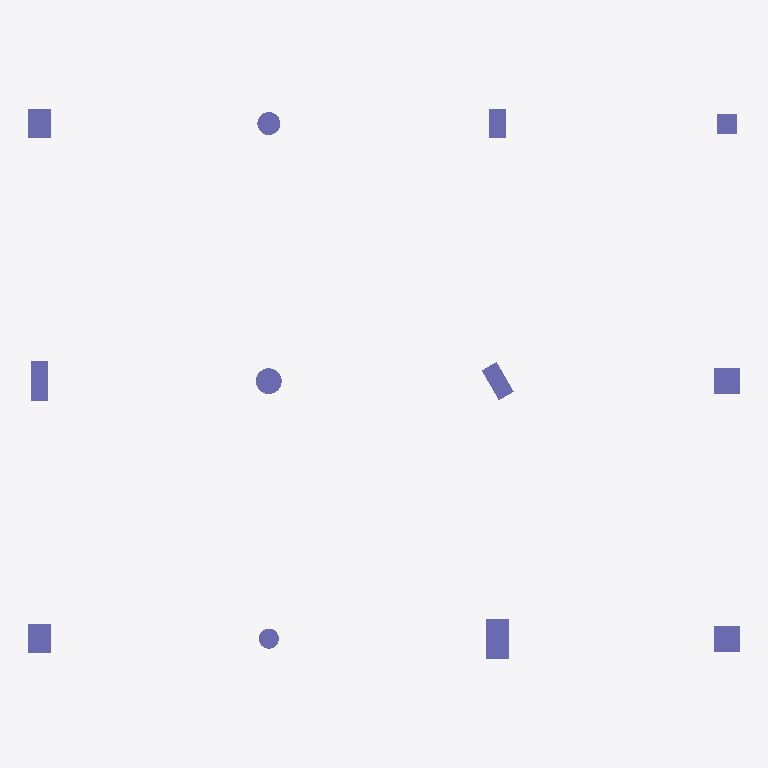
Plan cut of the same IFC building model at storey 'Ground Floor' (level 0.00 m, cut at 1.40 m), seen from above with north up, elements coloured by IFC class: 12 columns (violet). Cut surfaces are drawn darker.
Extent 12.4 m × 9.6 m × 3.2 m (x, y, z). Storeys (1): Ground Floor at 0.00 m. Elements (12): 12 IfcColumn.

HEADER;
FILE_DESCRIPTION(('ViewDefinition [CoordinationView]'),'2;1');
FILE_NAME('','2026-07-20T15:00:56',(),(),'IfcOpenShell 0.8.0','IfcOpenShell 0.8.0','');
FILE_SCHEMA(('IFC4'));
ENDSEC;
DATA;
#9=IFCPROJECT('2otgHjX_1UvukWF8E4S7dQ',$,'struct2bim_reference',$,$,$,$,(#3),#8);
#15=IFCSITE('36IKEdOjzG3gzlBtkUPio_',$,'Site',$,$,#14,$,$,$,$,$,$,$,$);
#21=IFCBUILDING('2j$Wa2Cd9KRvezysaTcTCY',$,'Building',$,$,#20,$,$,$,$,$,$);
#29=IFCBUILDINGSTOREY('1oI$iQv$LSn9wq3uk3Fevn',$,'Ground Floor',$,$,#28,$,$,$,0.0);
#99=IFCCOLUMN('3U$Es2ijbL1ejeaZzU6W5s',$,'COL-003',$,$,#87,#98,'C3',$);
#151=IFCCOLUMN('1zM3AutJDMfA_oz65tECX8',$,'COL-005',$,$,#139,#150,'C5',$);
#125=IFCCOLUMN('3vzZ$yUAvTuOF6MiWDd8nm',$,'COL-004',$,$,#113,#124,'C4',$);
#229=IFCCOLUMN('1s4hQt37XL3fADnJAuMpBj',$,'COL-008',$,$,#217,#228,'C8',$);
#47=IFCCOLUMN('32U9KiQ69R78NpouXvOuU8',$,'COL-001',$,$,#35,#46,'C1',$);
#255=IFCCOLUMN('1$XL6n20PVFvk4HpdukSdk',$,'COL-009',$,$,#243,#254,'C9',$);
#203=IFCCOLUMN('2gxr1i2QDH9xjtYNPfrFIO',$,'COL-007',$,$,#191,#202,'C7',$);
#177=IFCCOLUMN('27CzWbO29TZvETWWpaZ3SZ',$,'COL-006',$,$,#165,#176,'C6',$);
#307=IFCCOLUMN('1$g729A$jI9PGVoCqaDqmW',$,'COL-011',$,$,#295,#306,'C11',$);
#281=IFCCOLUMN('00Anx5v9TKtgHFHDr2tRlV',$,'COL-010',$,$,#269,#280,'C10',$);
#333=IFCCOLUMN('3EIhuMhSTJhw8Id2TvPYaf',$,'COL-012',$,$,#321,#332,'C12',$);
#73=IFCCOLUMN('0pl8FRLE9U4fcmPX_TB8DD',$,'COL-002',$,$,#61,#72,'C2',$);
ENDSEC;
